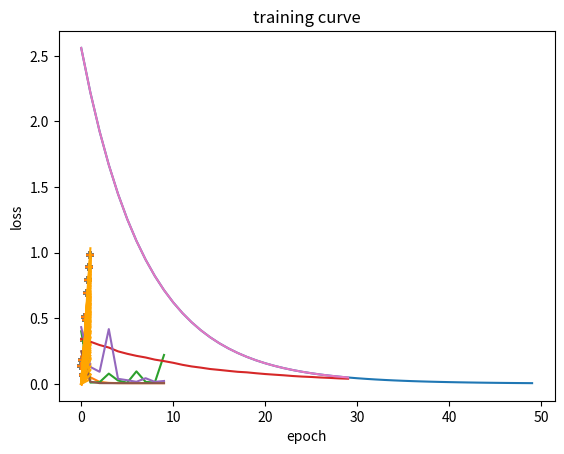

Generate this figure with matplotlib:
# -*- coding: utf-8 -*-
"""Copy of Gradient-descent-tutorials_2024.ipynb

Automatically generated by Colaboratory.

Original file is located at
    https://colab.research.google.com/<link-removed>

## AMMI tutorials on parameter search methods

Hi there!,

In this tutorial, we will look at how to find parameters of a simple linear regression problem using;

* batch gradient descent
* stochastic gradient descent
* mini-batch gradient descent
"""

import numpy as np # imports
import matplotlib.pyplot as plt
np.random.seed(10)

def plot(X, y, theta, epoch, plot_every=1):
  """Plotting function for features and targets"""
  if plot_every is not None and epoch % plot_every == 0:
    xtest = np.linspace(0, 1, 10).reshape(-1,1)
    ypred = linear_function(xtest, theta).reshape(-1,1)
    plt.scatter(X, y, marker="+")
    plt.xlabel("feature")
    plt.ylabel("target")
    plt.plot(xtest, ypred, color="orange")
    plt.show()

# from time import sleep
def plot_loss(losses):
  """Plotting function for losses"""
  plt.plot(losses)
  plt.xlabel("epoch")
  plt.ylabel("loss")
  plt.title("training curve")

"""Lets begin with some randomly generated data. Plots will allow us visualise the data and functions we approximate along the way"""

np.random.seed(10)
xtrain = np.linspace(0,1, 10)
ytrain = xtrain + np.random.normal(0, 0.1, (10,))

xtrain = xtrain.reshape(-1, 1)
ytrain = ytrain.reshape(-1, 1)

plt.scatter(xtrain, ytrain, marker="+")

"""In class, we learnt that, when developing a machine learning solution to a problem,  we need a few things;
  - Data {features, targets}
  - Hypothesis (based of the relationship we observe between features and targets)
  - A criterion (A function evaluates our hypothesis)
  - A learning algorithm (An algorithm to find the best parameters for our hypothesis)

# Hypothesis
Lets begin with the hypothesis

Here, in our one dimensional data, its easy to observe a linear relationship between our features and targets. So we may settle on the linear function below

$$y = X\theta$$

where, $X \in \mathbb{R}^{N x D}, \theta \in \mathbb{R}^{D}, y \in \mathbb{R}^N$
"""

def linear_function(X, theta):
  """
  Compute the dot product of X$\theta$
  Args:
    X: feature matrix (size - N x D)
    theta: parameters (size - D x 1)

  Returns:
    output y, size N x 1
  """
  assert X.ndim > 1
  assert theta.ndim > 1
  # assert X.shape[1] == theta.shape[0], f"Incompatible dimensions"
  return X @ theta # Write your code here.

z =np.zeros((2,1))
print(z)
z2 = np.zeros(2)
print(z.shape)
print(z2.shape)



"""## Criterion/ Loss function
Since we have a continuous label, this problem is essentially a regression one and we can use a mean squared error loss.

This is given as $$L(\theta) = \frac{1}{N}∑(y - {\bar y})^2$$
where $y$ is the targets and $\bar y$ is the output of our hypothesis
"""

def mean_squared_error(ytrue, ypred):
  """
  Computes the mean squared error
  Args:
    ytrue: vector of true labels
    ypred: vector of predicted labels

  Returns:
    mse loss (scalar)
  """

  return (1/ytrue.shape[0])* np.sum(ytrue - ypred) ** 2  #Write your code here.

"""## Gradient descent

Now, our learning algorithm!

We have already seen how to compute closed form solution for our linear regression problem using the maximum likelihood estimation. Here, we use a gradient descent technique. The idea is to take little steps in the direction of minimal loss. The gradients when computed guides us in what direction to take these little steps.

A full training loop using gradient descent algorithm will follow these steps;
- initialise parameters
- Run some number of epochs
  - use parameters to make predictions
  - Compute and store losses
  - Compute gradients of the loss wrt parameters
  - Use gradients to update the parameters
- Do anything else or End!

Lets write a few lines of code that does a part of each of these steps before the main training loop
"""

def initialize_theta(D):
  """Initializes parameter theta
  Args:
    D: size of parameter
  Returns:
    initial parameters of size D x 1
  """
  return np.zeros((D,1)) #Write your code here.

def batch_gradient(X, y, theta):
  """Computes gradients of loss wrt parameters for a full batch
  Args:
    X: input features of size - N x D
    y: target vector of size - N x 1
    theta: parameters of size - D x 1
  """
  return (2/y.shape[0])* np.transpose(X)@(linear_function(X, theta) - y)     #Write your code here.

def update_function(theta, grads, step_size):
  """Updates parameters with gradients
  Args:
    theta : parameters of size D x 1
    grads: gradients of size D x 1

  Returns:
    updated parameters of size D x 1
  """
  return theta - step_size*grads #Write your code here.

def train_batch_gradient_descent(X, y, num_epochs, step_size=0.1, plot_every=1):
  """
  Trains model with full batch gradient descent
  """
  N, D = X.shape
  theta = initialize_theta(D)
  losses = []
  for epoch in range(num_epochs): # Do some iterations
    ypred = linear_function(X, theta) #... # make predictions with current parameters
    loss =  mean_squared_error(y, ypred) #... # Compute mean squared error
    grads = batch_gradient(X, y, theta) #... # compute gradients of loss wrt parameters
    theta =  update_function(theta, grads, step_size) #... # Update your parameters with the gradients

    losses.append(loss)
    print(f"\nEpoch {epoch}, loss {loss}")
    plot(X, y, theta, epoch, plot_every)
  return losses

batch_gradient_descent_losses = train_batch_gradient_descent(xtrain, ytrain, 50, plot_every=2)

plot_loss(batch_gradient_descent_losses)

"""Observations:
  1. What do you observe in the plots
  2. You may try different number of epochs
One more thing, it seems the train curve flattens out so quickly, yet, training still progresses regardless.

Can you think of how to avoid the unnecessary training after converging,
Right!...
- You may end the training when we hit a threshold loss value
- Early stopping - stop the training when loss does not change after a certain number of epochs (patience)

## Stochastic Gradient Descent

Stochastic gradient Descent unlike batch gradient descent, pick random sample(s) or subset of samples and updates parameters with their gradients

Below, we will write code that gets a single sample and computes gradients for that sample.

Its also important we shuffle our data
"""

def per_sample_gradient(xi, yi, theta):
  """Computes the gradient for a single sample
  Args:
    xi: vector of sample features, size 1 x D
    yi: sample target, size 1(scalar)
  Returns
  """
  return 2*np.transpose(xi)@(linear_function(xi, theta) - yi) #2*(linear_function(xi, theta))*xi#Write your code here.

def shuffle_data(X, y):
  """Shuffles the data
  Args:
    X: input features of size - N x D
    y: target vector of size - N x 1

  Returns:
    shuffled data
  """
  N, _ = X.shape
  shuffled_idx = np.random.permutation(N)
  return X[shuffled_idx], y[shuffled_idx]

def train_with_sgd(X, y, num_epochs, step_size, plot_every=1):
  """Train with stochastic gradient descent"""
  N, D = X.shape
  theta = initialize_theta(D)
  losses = []
  epoch = 0
  loss_tolerance = 0.001
  avg_loss = float("inf")

  while epoch < num_epochs and avg_loss > loss_tolerance:
    running_loss = 0.0
    shuffled_x, shuffled_y = shuffle_data(X, y)

    for idx in range(shuffled_x.shape[0]):
      sample_x = shuffled_x[idx].reshape(-1, D)
      sample_y = shuffled_y[idx].reshape(-1, 1)
      ypred = linear_function(sample_x, theta)
      loss =  mean_squared_error(sample_y, ypred)
      running_loss += loss
      grads = batch_gradient(sample_x,  sample_y, theta)
      theta = update_function(theta, grads, step_size)

    plot(X, y, theta, epoch, plot_every)
    avg_loss = running_loss/ X.shape[0]
    losses.append(avg_loss)
    print(f"Epoch {epoch}, loss {avg_loss}")

    epoch += 1

  return losses

#Now, lets train!
sgd_losses = train_with_sgd(xtrain, ytrain, num_epochs=10, step_size=.1, plot_every=2)

plot_loss(sgd_losses)

"""Now, we observe that SGD converges pretty well as well.

Now lets attempt to choose a slightly bigger step_size also known as the learning rate.

What do you observe???
"""

sgd_large_step_size_losses = train_with_sgd(xtrain, ytrain, 10, step_size=2.0, plot_every=10)

plot_loss(sgd_large_step_size_losses)

"""When we increase the step sizze, the cost the algorithm diverges; this is observed in the plot above, as the training curve becomes peaky at some points."""

def get_momentum(momentum, grad, beta):
  return momentum*beta + (1-beta)*grad #Write your code here.

def train_sgd_with_momentum(X, y, num_epochs, step_size, beta, plot_every=1):
  """Train with stochastic gradient descent"""
  N, D = X.shape
  theta = initialize_theta(D)
  losses = []
  epoch = 0
  loss_tolerance = 0.001
  avg_loss = float("inf")

  while epoch < num_epochs and avg_loss > loss_tolerance:
    momentum = 0.0
    running_loss = 0.0
    shuffled_x, shuffled_y = shuffle_data(X, y)

    for idx in range(shuffled_x.shape[0]):
      sample_x = shuffled_x[idx].reshape(-1, D)
      sample_y = shuffled_y[idx].reshape(-1, 1)
      ypred = linear_function(sample_x, theta)
      loss =  mean_squared_error(sample_y, ypred)
      running_loss += loss
      grad =per_sample_gradient(sample_x, sample_y, theta)
      momentum = get_momentum(momentum, grad, beta)
      theta = update_function(theta, momentum, step_size)

    plot(X, y, theta, epoch, plot_every)
    avg_loss = running_loss/ X.shape[0]
    losses.append(avg_loss)
    print(f"Epoch {epoch}, loss {avg_loss}")

    epoch += 1

  return losses

sgd_momentum_losses = train_sgd_with_momentum(xtrain, ytrain, 30, 0.1, beta=0.99)

plot_loss(sgd_momentum_losses)

"""Notes
- What do you observe here?
  - Its as though sgd with momentum takes a little longer than without to converge. Here, we check convergence by looking at the training curve. No convergence yet because the curve was still going down when the training ended.
- We can choose to train a little longer or increase the learning rate.

- Now lets try with larger ones, `step_size = 2.0` and `num_epochs=30`
You can compare training without momentum and training with momentum by setting the `beta=0` or `beta=0.99` respectively
"""

# Without momentum
sgd_momentum_losses_large_stepsize = train_sgd_with_momentum(xtrain, ytrain, 10, 2.0, beta=0.0, plot_every=None)
plot_loss(sgd_momentum_losses_large_stepsize)

# With momentum
sgd_momentum_losses_large_stepsize = train_sgd_with_momentum(xtrain, ytrain, 10, 2.0, beta=0.99, plot_every=None)
plot_loss(sgd_momentum_losses_large_stepsize)

"""Notes
- Do you realise that even with the large step size that we used before, our loss function is still smoothen out (with almost no oscillation) ?

## Mini-batch gradient Descent

Now, lets finish off with Mini-batch gradient descent

Here, instead of computing gradients for an entire dataset, we divide the data into batches, each batch has the size `batch_size` which we set ourselves except the last batch. You know why?

There are a few things to note here;

- Since we are taking a batch at a time, when computing loss, we need to do it for the batch, then we average over all sample points.
"""

def minibatch_gradient_descent(X, y, num_epochs, step_size=0.1, batch_size=3, plot_every=1):
  N, D = X.shape
  theta = initialize_theta(D)
  losses = []
  num_batches = N//batch_size
  X, y = shuffle_data(X, y) # shuffle the data

  for epoch in range(num_epochs): # Do some iterations
    running_loss = 0.0

    for batch_idx in range(0, N, batch_size):
      x_batch = X[batch_idx: batch_idx + batch_size] # select a batch of features
      y_batch = y[batch_idx: batch_idx + batch_size] # and a batch of labels

      ypred = linear_function(x_batch, theta) # make predictions with current parameters
      loss = mean_squared_error(y_batch, ypred) # Compute mean squared error
      grads = batch_gradient(x_batch,y_batch,theta) # compute gradients of loss wrt parameters
      theta = update_function(theta, grads, step_size) # Update your parameters with the gradients
      running_loss += (loss * x_batch.shape[0]) # loss is mean for a batch, dividing by N_batch gives
                                                # us a sum for the batch so we can average later by diving
                                                # by the full data size

    avg_loss = running_loss/ N
    losses.append(avg_loss)
    print(f"\nEpoch {epoch}, loss {avg_loss}")
    plot(X, y, theta, epoch, plot_every)
  return losses

mini_batch_gd_losses = minibatch_gradient_descent(xtrain, ytrain, 30, step_size=0.1, batch_size=32)

plot_loss(mini_batch_gd_losses)

"""Next
 - Early stopping - stopping when training reaches converges before all number of epochs are executed.

 - You can try learning rate scheduling, where instead of using the same learning rate in every single epoch, you can define a number of them at different epochs
"""